Run: headless pygame with SDL's dummy video driver; simulated clock (each Clock.tick advances the game by its frame time, no real sleeping); random seed 0; keys injected as events and as key.get_pressed() state; no mouse input.
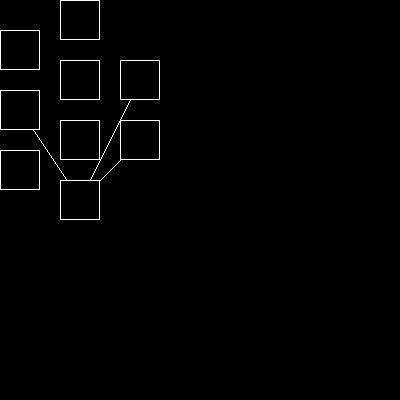
Frame 1 of 4 · flips 1–60 · no input
Frame 2 of 4 · flips 61–180 · tapped SPACE, RETURN · held RIGHT (→), D · screen unchanged from frame 1, image omitted
Frame 3 of 4 · flips 181–300 · held DOWN (↓), S · screen unchanged from frame 2, image omitted
Frame 4 of 4 · flips 301–420 · held LEFT (←), A, UP (↑), W · screen unchanged from frame 3, image omitted

The pygame program that drew these frames:

# MIT License

# Copyright 2022 Adhith Chand Thiruvath (Pseurae)

# Permission is hereby granted, free of charge, to any person obtaining a copy of 
# this software and associated documentation files (the "Software"), to deal in the
# Software without restriction, including without limitation the rights to use, copy, 
# modify, merge, publish, distribute, sublicense, and/or sell copies of the Software, 
# and to permit persons to whom the Software is furnished to do so, subject to 
# the following conditions:

# The above copyright notice and this permission notice shall be included in all 
# copies or substantial portions of the Software.

# THE SOFTWARE IS PROVIDED "AS IS", WITHOUT WARRANTY OF ANY KIND, EXPRESS OR IMPLIED, 
# INCLUDING BUT NOT LIMITED TO THE WARRANTIES OF MERCHANTABILITY, FITNESS FOR A 
# PARTICULAR PURPOSE AND NONINFRINGEMENT. IN NO EVENT SHALL THE AUTHORS OR COPYRIGHT 
# HOLDERS BE LIABLE FOR ANY CLAIM, DAMAGES OR OTHER LIABILITY, WHETHER IN AN ACTION 
# OF CONTRACT, TORT OR OTHERWISE, ARISING FROM, OUT OF OR IN CONNECTION WITH THE SOFTWARE 
# OR THE USE OR OTHER DEALINGS IN THE SOFTWARE.

import pygame
import pygame.draw
import pygame.time
import pygame.display
import pygame.image
import time
from random import randrange
from itertools import product

background_colour = (0, 0, 0)
width, height = 400, 400

class Node(object):
    def __init__(self, size, pos, color):
        self.size = size
        self.pos = pos
        self.color = color

    def __repr__(self):
        return f"<Node Position: {self.pos} Color: {self.color}>"

    def draw(self, window):
        x, y = self.pos[0] - self.size / 2, self.pos[1] - self.size / 2
        rect = pygame.Rect(x, y, self.size, self.size)
        pygame.draw.rect(window, background_colour, rect)
        pygame.draw.rect(window, self.color, rect, 1)

    def connect(self, window, other):
        pygame.draw.line(window, self.color, self.pos, other.pos, 1)

def lazy_flatten(l):
    for i in l:
        if type(i) is type(l):
            yield from lazy_flatten(i)
        else:
            yield i

class NodeNetwork(object):
    node_size = 40.0
    node_spacing = 20.0

    def __init__(self, input_node_num=3, proc_node_grid=(3, 3), output_node_num=1, 
            draw_all_lines=False, input_node_color=(255, 255, 255), 
            proc_node_color=(255, 255, 255), output_node_color=(255, 255, 255)):

        self.input_node_num = input_node_num
        self.draw_all_lines = draw_all_lines

        self.connection_lines = None

        if isinstance(proc_node_grid, (int, float)):
            self.proc_node_grid = (proc_node_grid,)
        else:
            self.proc_node_grid = proc_node_grid

        self.proc_node_num = len(self.proc_node_grid)

        self.output_node_num = output_node_num

        self.width, self.height = self.calculate_dimens()

        self.input_nodes = self.create_node_list(0, self.input_node_num, input_node_color)
        self.proc_nodes = [ 
            self.create_node_list(i + 1, self.proc_node_grid[i], proc_node_color) 
            for i in range(self.proc_node_num) ] # Nested list

        self.output_nodes = self.create_node_list(
            self.proc_node_num + 1, self.output_node_num, output_node_color)

    def calculate_dimens(self):
        max_rows = max(self.input_node_num, 
            max(self.proc_node_grid), 
            self.output_node_num)

        columns = 2 + self.proc_node_num

        height = self.get_required_space(max_rows)
        width = self.get_required_space(columns)
        return width, height

    def get_required_space(self, s):
        return s * (self.node_size + self.node_spacing)

    def create_node_list(self, x, n, color=(255, 255, 255)):
        rv = [ ]

        padding = self.height - self.get_required_space(n)
        x = self.get_required_space(x) + self.node_size / 2

        for i in range(n):
            y = self.get_required_space(i) + (self.node_size + padding) / 2
            rv.append(Node(self.node_size, (x, y), color))

        return rv

    def render_surf(self):
        rv = pygame.Surface((self.width, self.height))

        nodes = [ self.input_nodes, *self.proc_nodes, self.output_nodes ]          

        if self.draw_all_lines:
            for i in range(len(nodes) - 1):
                for n1, n2 in product(nodes[i], nodes[i + 1]):
                    n1.connect(rv, n2)

        elif self.connection_lines is not None:
            for line in self.connection_lines:
                if len(line) != len(nodes):
                    continue

                for i in range(len(line) - 1):
                    l1, l2 = line[i], line[i + 1]
                    nodes[i][l1].connect(rv, nodes[i + 1][l2])

        for i in lazy_flatten(nodes):
            i.draw(rv)

        return rv

start_time = time.time()
update_delay = 0.1

if __name__ == "__main__":
    pygame.init()
    window = pygame.display.set_mode((width, height), pygame.HWSURFACE)

    is_running = True

    node_network = NodeNetwork(3, 4, 2)
    update_time = 0.0

    while is_running:
        st = time.time() - start_time

        for ev in pygame.event.get():
            if ev.type == pygame.QUIT:
                is_running = False

        window.fill(background_colour) 

        if update_time < st:
            node_network.connection_lines = [
                [ randrange(0, i) for i in (3, 4, 2) ],
                [ randrange(0, i) for i in (3, 4, 2) ],
            ]

            update_time = st + update_delay

        window.blit(node_network.render_surf(), (0, 0))

        pygame.display.update()

    pygame.quit()
